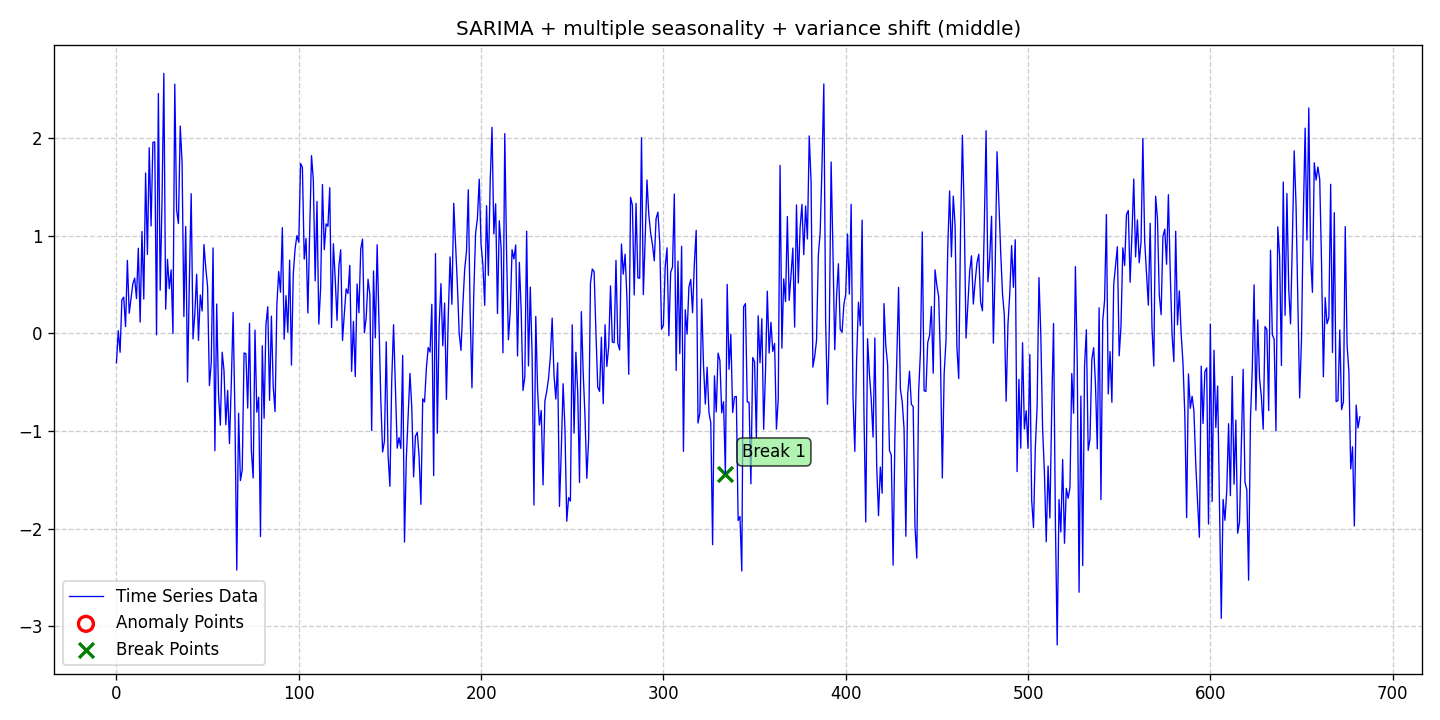

Data behind this chart, as committed beside it:
date, data, stationary, det_lin_up, det_lin_down, det_quad, det_cubic, det_exp, det_damped, stoc_trend, volatility, single_seas, multiple_seas, point_anom_single, point_anom_multi, collect_anom, context_anom, mean_shift, var_shift, trend_shift, point_anom_count, point_anom_location, point_anom_point, collect_anom_count
2020-01-01, -0.3008, 0, 0, 0, 0, 0, 0, 0, 0, 0, 1, 1, 0, 0, 0, 0, 0, 1, 0, 0, none, , 0
2020-01-02, 0.0286, 0, 0, 0, 0, 0, 0, 0, 0, 0, 1, 1, 0, 0, 0, 0, 0, 1, 0, 0, none, , 0
2020-01-03, -0.1926, 0, 0, 0, 0, 0, 0, 0, 0, 0, 1, 1, 0, 0, 0, 0, 0, 1, 0, 0, none, , 0
2020-01-04, 0.3459, 0, 0, 0, 0, 0, 0, 0, 0, 0, 1, 1, 0, 0, 0, 0, 0, 1, 0, 0, none, , 0
2020-01-05, 0.3727, 0, 0, 0, 0, 0, 0, 0, 0, 0, 1, 1, 0, 0, 0, 0, 0, 1, 0, 0, none, , 0
2020-01-06, 0.07083, 0, 0, 0, 0, 0, 0, 0, 0, 0, 1, 1, 0, 0, 0, 0, 0, 1, 0, 0, none, , 0
2020-01-07, 0.7498, 0, 0, 0, 0, 0, 0, 0, 0, 0, 1, 1, 0, 0, 0, 0, 0, 1, 0, 0, none, , 0
2020-01-08, 0.2069, 0, 0, 0, 0, 0, 0, 0, 0, 0, 1, 1, 0, 0, 0, 0, 0, 1, 0, 0, none, , 0
2020-01-09, 0.3555, 0, 0, 0, 0, 0, 0, 0, 0, 0, 1, 1, 0, 0, 0, 0, 0, 1, 0, 0, none, , 0
2020-01-10, 0.5087, 0, 0, 0, 0, 0, 0, 0, 0, 0, 1, 1, 0, 0, 0, 0, 0, 1, 0, 0, none, , 0
2020-01-11, 0.5676, 0, 0, 0, 0, 0, 0, 0, 0, 0, 1, 1, 0, 0, 0, 0, 0, 1, 0, 0, none, , 0
2020-01-12, 0.3576, 0, 0, 0, 0, 0, 0, 0, 0, 0, 1, 1, 0, 0, 0, 0, 0, 1, 0, 0, none, , 0
2020-01-13, 0.8741, 0, 0, 0, 0, 0, 0, 0, 0, 0, 1, 1, 0, 0, 0, 0, 0, 1, 0, 0, none, , 0
2020-01-14, 0.1166, 0, 0, 0, 0, 0, 0, 0, 0, 0, 1, 1, 0, 0, 0, 0, 0, 1, 0, 0, none, , 0
2020-01-15, 1.045, 0, 0, 0, 0, 0, 0, 0, 0, 0, 1, 1, 0, 0, 0, 0, 0, 1, 0, 0, none, , 0
2020-01-16, 0.353, 0, 0, 0, 0, 0, 0, 0, 0, 0, 1, 1, 0, 0, 0, 0, 0, 1, 0, 0, none, , 0
2020-01-17, 1.644, 0, 0, 0, 0, 0, 0, 0, 0, 0, 1, 1, 0, 0, 0, 0, 0, 1, 0, 0, none, , 0
2020-01-18, 0.8103, 0, 0, 0, 0, 0, 0, 0, 0, 0, 1, 1, 0, 0, 0, 0, 0, 1, 0, 0, none, , 0
2020-01-19, 1.903, 0, 0, 0, 0, 0, 0, 0, 0, 0, 1, 1, 0, 0, 0, 0, 0, 1, 0, 0, none, , 0
2020-01-20, 1.102, 0, 0, 0, 0, 0, 0, 0, 0, 0, 1, 1, 0, 0, 0, 0, 0, 1, 0, 0, none, , 0
2020-01-21, 1.959, 0, 0, 0, 0, 0, 0, 0, 0, 0, 1, 1, 0, 0, 0, 0, 0, 1, 0, 0, none, , 0
2020-01-22, 1.963, 0, 0, 0, 0, 0, 0, 0, 0, 0, 1, 1, 0, 0, 0, 0, 0, 1, 0, 0, none, , 0
2020-01-23, -0.01332, 0, 0, 0, 0, 0, 0, 0, 0, 0, 1, 1, 0, 0, 0, 0, 0, 1, 0, 0, none, , 0
2020-01-24, 2.46, 0, 0, 0, 0, 0, 0, 0, 0, 0, 1, 1, 0, 0, 0, 0, 0, 1, 0, 0, none, , 0
2020-01-25, 0.4444, 0, 0, 0, 0, 0, 0, 0, 0, 0, 1, 1, 0, 0, 0, 0, 0, 1, 0, 0, none, , 0
2020-01-26, 1.352, 0, 0, 0, 0, 0, 0, 0, 0, 0, 1, 1, 0, 0, 0, 0, 0, 1, 0, 0, none, , 0
2020-01-27, 2.666, 0, 0, 0, 0, 0, 0, 0, 0, 0, 1, 1, 0, 0, 0, 0, 0, 1, 0, 0, none, , 0
2020-01-28, 0.2489, 0, 0, 0, 0, 0, 0, 0, 0, 0, 1, 1, 0, 0, 0, 0, 0, 1, 0, 0, none, , 0
2020-01-29, 0.7601, 0, 0, 0, 0, 0, 0, 0, 0, 0, 1, 1, 0, 0, 0, 0, 0, 1, 0, 0, none, , 0
2020-01-30, 0.4591, 0, 0, 0, 0, 0, 0, 0, 0, 0, 1, 1, 0, 0, 0, 0, 0, 1, 0, 0, none, , 0
2020-01-31, 0.6517, 0, 0, 0, 0, 0, 0, 0, 0, 0, 1, 1, 0, 0, 0, 0, 0, 1, 0, 0, none, , 0
2020-02-01, -0.0006294, 0, 0, 0, 0, 0, 0, 0, 0, 0, 1, 1, 0, 0, 0, 0, 0, 1, 0, 0, none, , 0
2020-02-02, 2.555, 0, 0, 0, 0, 0, 0, 0, 0, 0, 1, 1, 0, 0, 0, 0, 0, 1, 0, 0, none, , 0
2020-02-03, 1.266, 0, 0, 0, 0, 0, 0, 0, 0, 0, 1, 1, 0, 0, 0, 0, 0, 1, 0, 0, none, , 0
2020-02-04, 1.127, 0, 0, 0, 0, 0, 0, 0, 0, 0, 1, 1, 0, 0, 0, 0, 0, 1, 0, 0, none, , 0
2020-02-05, 2.126, 0, 0, 0, 0, 0, 0, 0, 0, 0, 1, 1, 0, 0, 0, 0, 0, 1, 0, 0, none, , 0
2020-02-06, 1.752, 0, 0, 0, 0, 0, 0, 0, 0, 0, 1, 1, 0, 0, 0, 0, 0, 1, 0, 0, none, , 0
2020-02-07, 0.1734, 0, 0, 0, 0, 0, 0, 0, 0, 0, 1, 1, 0, 0, 0, 0, 0, 1, 0, 0, none, , 0
2020-02-08, 1.096, 0, 0, 0, 0, 0, 0, 0, 0, 0, 1, 1, 0, 0, 0, 0, 0, 1, 0, 0, none, , 0
2020-02-09, -0.4973, 0, 0, 0, 0, 0, 0, 0, 0, 0, 1, 1, 0, 0, 0, 0, 0, 1, 0, 0, none, , 0
2020-02-10, 0.5364, 0, 0, 0, 0, 0, 0, 0, 0, 0, 1, 1, 0, 0, 0, 0, 0, 1, 0, 0, none, , 0
2020-02-11, 1.432, 0, 0, 0, 0, 0, 0, 0, 0, 0, 1, 1, 0, 0, 0, 0, 0, 1, 0, 0, none, , 0
2020-02-12, -0.05581, 0, 0, 0, 0, 0, 0, 0, 0, 0, 1, 1, 0, 0, 0, 0, 0, 1, 0, 0, none, , 0
2020-02-13, 0.2041, 0, 0, 0, 0, 0, 0, 0, 0, 0, 1, 1, 0, 0, 0, 0, 0, 1, 0, 0, none, , 0
2020-02-14, 0.6073, 0, 0, 0, 0, 0, 0, 0, 0, 0, 1, 1, 0, 0, 0, 0, 0, 1, 0, 0, none, , 0
2020-02-15, -0.07073, 0, 0, 0, 0, 0, 0, 0, 0, 0, 1, 1, 0, 0, 0, 0, 0, 1, 0, 0, none, , 0
2020-02-16, 0.3942, 0, 0, 0, 0, 0, 0, 0, 0, 0, 1, 1, 0, 0, 0, 0, 0, 1, 0, 0, none, , 0
2020-02-17, 0.2308, 0, 0, 0, 0, 0, 0, 0, 0, 0, 1, 1, 0, 0, 0, 0, 0, 1, 0, 0, none, , 0
2020-02-18, 0.9117, 0, 0, 0, 0, 0, 0, 0, 0, 0, 1, 1, 0, 0, 0, 0, 0, 1, 0, 0, none, , 0
2020-02-19, 0.6716, 0, 0, 0, 0, 0, 0, 0, 0, 0, 1, 1, 0, 0, 0, 0, 0, 1, 0, 0, none, , 0
2020-02-20, 0.4789, 0, 0, 0, 0, 0, 0, 0, 0, 0, 1, 1, 0, 0, 0, 0, 0, 1, 0, 0, none, , 0
2020-02-21, -0.5338, 0, 0, 0, 0, 0, 0, 0, 0, 0, 1, 1, 0, 0, 0, 0, 0, 1, 0, 0, none, , 0
2020-02-22, -0.3011, 0, 0, 0, 0, 0, 0, 0, 0, 0, 1, 1, 0, 0, 0, 0, 0, 1, 0, 0, none, , 0
2020-02-23, 0.8772, 0, 0, 0, 0, 0, 0, 0, 0, 0, 1, 1, 0, 0, 0, 0, 0, 1, 0, 0, none, , 0
2020-02-24, -1.201, 0, 0, 0, 0, 0, 0, 0, 0, 0, 1, 1, 0, 0, 0, 0, 0, 1, 0, 0, none, , 0
2020-02-25, 0.3023, 0, 0, 0, 0, 0, 0, 0, 0, 0, 1, 1, 0, 0, 0, 0, 0, 1, 0, 0, none, , 0
2020-02-26, -0.6288, 0, 0, 0, 0, 0, 0, 0, 0, 0, 1, 1, 0, 0, 0, 0, 0, 1, 0, 0, none, , 0
2020-02-27, -0.9397, 0, 0, 0, 0, 0, 0, 0, 0, 0, 1, 1, 0, 0, 0, 0, 0, 1, 0, 0, none, , 0
2020-02-28, -0.1916, 0, 0, 0, 0, 0, 0, 0, 0, 0, 1, 1, 0, 0, 0, 0, 0, 1, 0, 0, none, , 0
2020-02-29, -0.3809, 0, 0, 0, 0, 0, 0, 0, 0, 0, 1, 1, 0, 0, 0, 0, 0, 1, 0, 0, none, , 0
... 623 more rows
